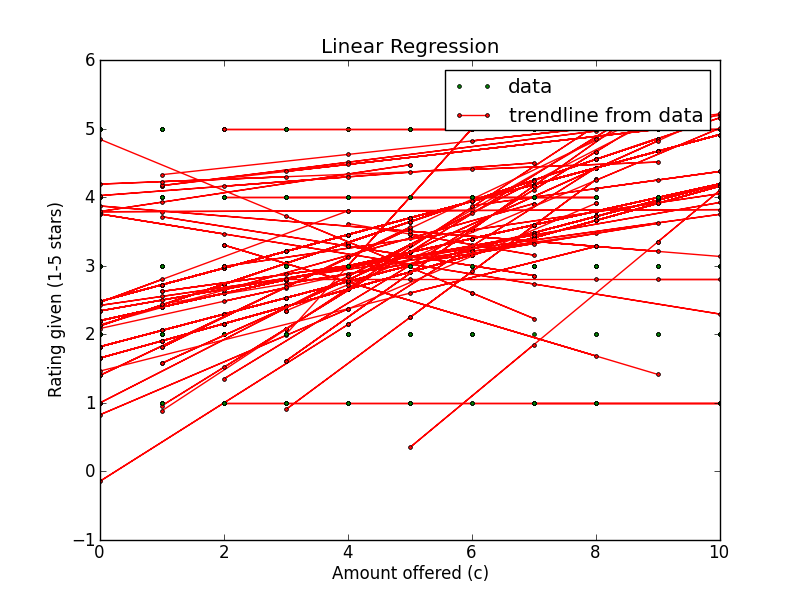

Data behind this chart, as committed beside it:
Amount offered, Rating Left, Accepted offer?, Turker ID
3, 1, False, preview_mode
3, 3, False, A2WK7FNMLHIKTH
3, 2, True, A2WK7FNMLHIKTH
4, 4, True, A2WK7FNMLHIKTH
10, 5, True, A2WK7FNMLHIKTH
8, 4, True, A2WK7FNMLHIKTH
